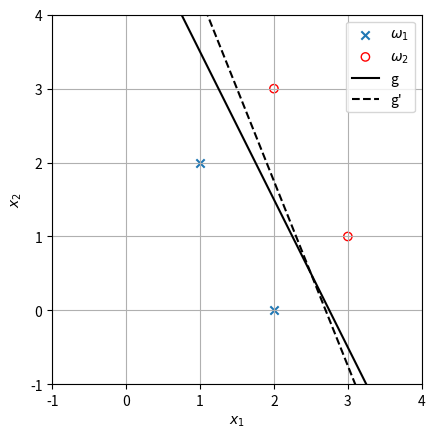

Generate this figure with matplotlib:
import numpy as np
from matplotlib import pyplot as plt


def problem_1():
    omega_1 = np.array([[1, 2], [2, 0]])
    omega_2 = np.array([[3, 1], [2, 3]])

    fig, ax = plt.subplots()
    ax.scatter(*omega_1.T, marker='x', label='$\omega_1$')
    ax.scatter(*omega_2.T, marker='o', edgecolors='r', facecolors='none', label='$\omega_2$')

    ax.legend()
    ax.set(xlabel='$x_1$', ylabel='$x_2$', aspect='equal', xlim=(-1, 4), ylim=(-1, 4))
    ax.grid(which='both')
    fig.savefig('graph1.png')

    x = np.arange(-1, 5)
    y = 11/2 - 2*x
    ax.plot(x, y, 'k-', label='g')


    ax.legend()
    fig.savefig('graph2.png')

    y_prime = 27/4 - (5/2)*x
    ax.plot(x, y_prime, 'k--', label='g\'')

    ax.legend()
    fig.savefig('graph3.png')

def problem_2():
    learning_rate = 0.5
    theta_i = 1
    theta = [1, 1, 1]
    threshold = 1
    y = [1, 1, 2, 2]
    N = len(y)
    i = 0
    while learning_rate*() > threshold:
        i = (i+1)%N
        learning_rate = learning_rate/i
        theta = theta 


if __name__ == '__main__':
    problem_1()
